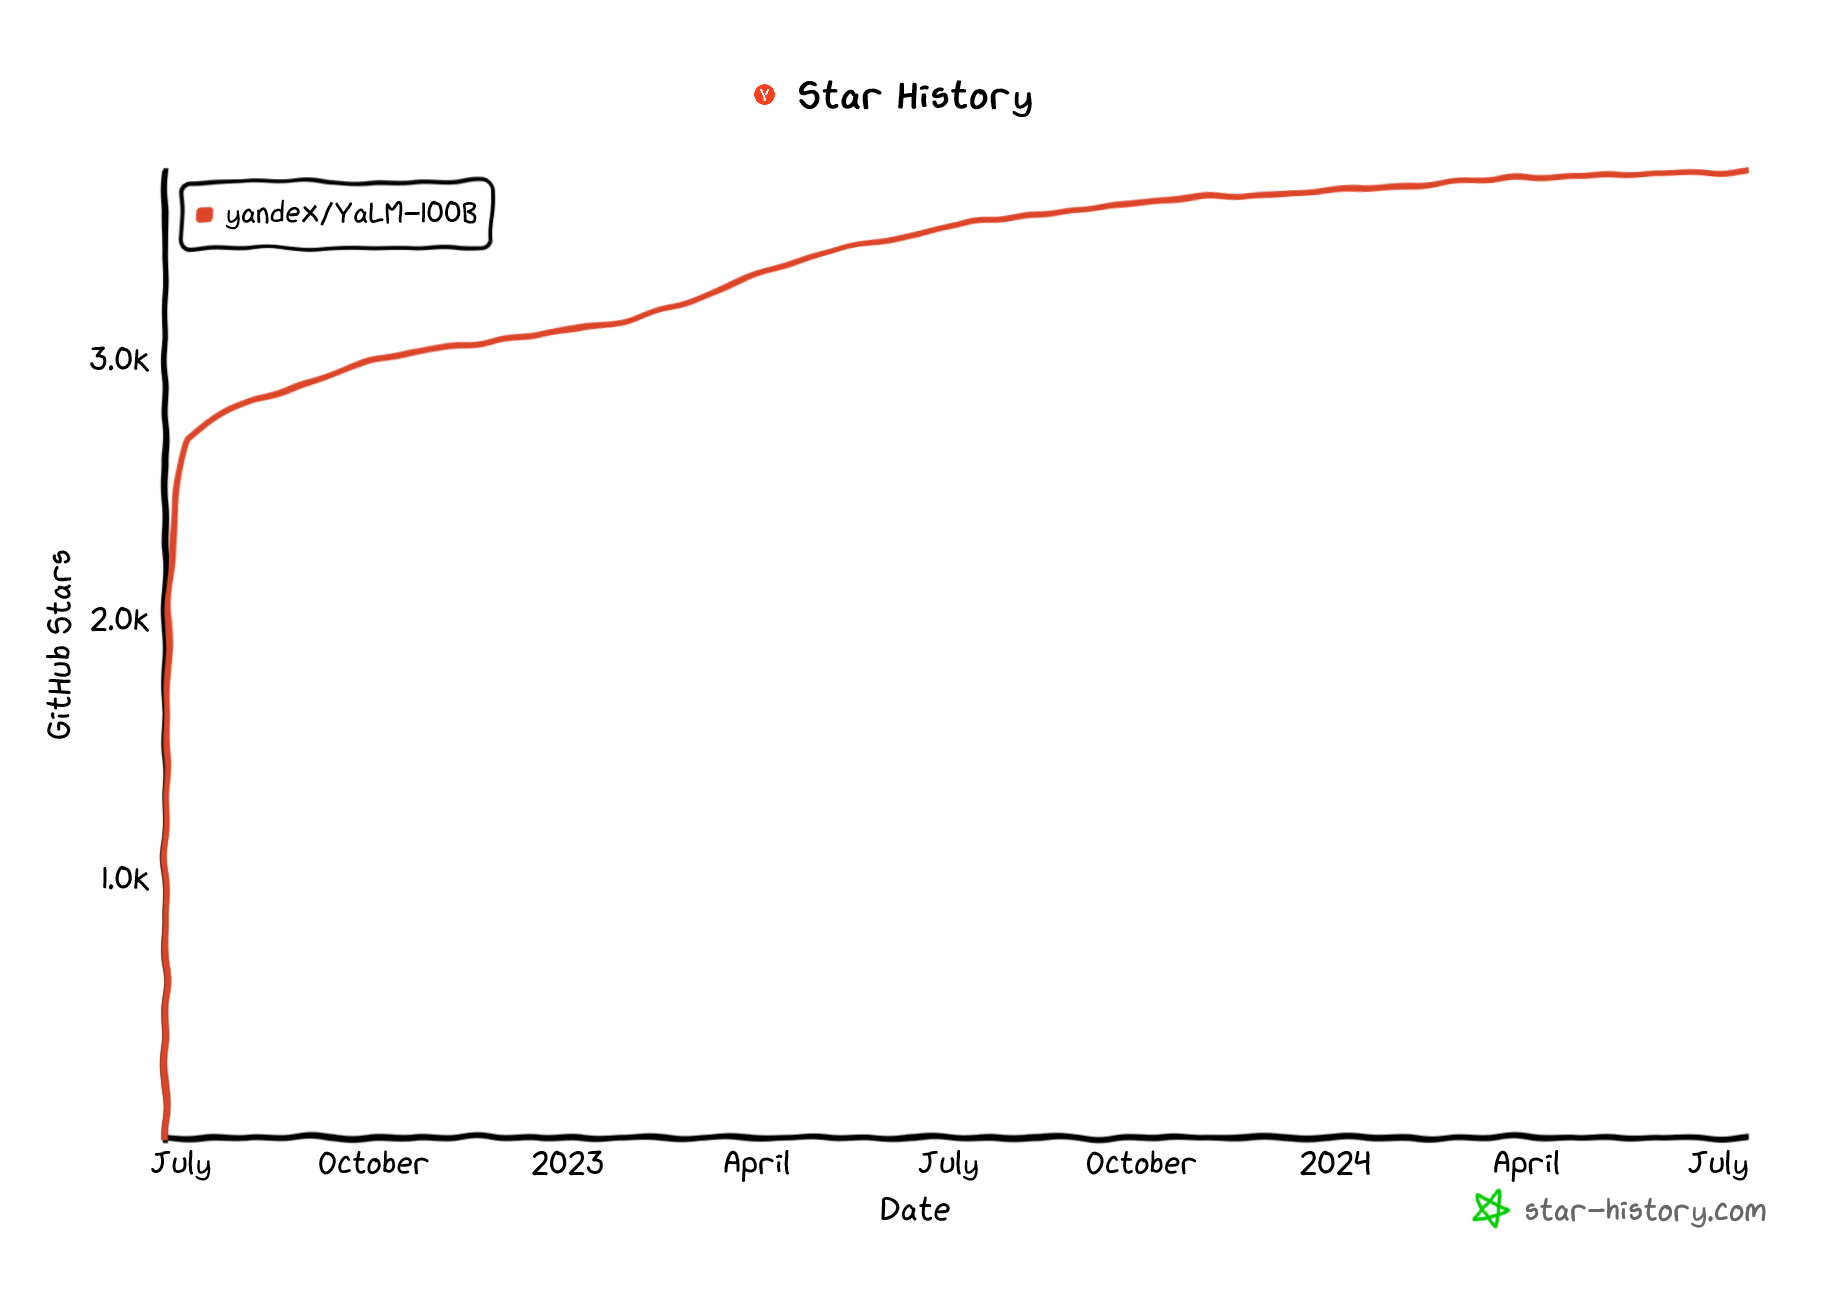

Values plotted in this chart, from the file beside it:
Repository, Date, Stars
yandex/YaLM-100B, Thu Jun 23 2022 11:01:44 GMT+0300 (Москв…, стандартное время), 0
yandex/YaLM-100B, Thu Jun 23 2022 14:28:35 GMT+0300 (Москв…, стандартное время), 450
yandex/YaLM-100B, Thu Jun 23 2022 16:29:23 GMT+0300 (Москв…, стандартное время), 690
yandex/YaLM-100B, Thu Jun 23 2022 18:33:41 GMT+0300 (Москв…, стандартное время), 930
yandex/YaLM-100B, Thu Jun 23 2022 21:52:37 GMT+0300 (Москв…, стандартное время), 1200
yandex/YaLM-100B, Fri Jun 24 2022 05:28:59 GMT+0300 (Москв…, стандартное время), 1440
yandex/YaLM-100B, Fri Jun 24 2022 12:41:02 GMT+0300 (Москв…, стандартное время), 1680
yandex/YaLM-100B, Fri Jun 24 2022 23:09:44 GMT+0300 (Москв…, стандартное время), 1950
yandex/YaLM-100B, Sun Jun 26 2022 01:44:57 GMT+0300 (Москв…, стандартное время), 2190
yandex/YaLM-100B, Mon Jun 27 2022 18:54:17 GMT+0300 (Москв…, стандартное время), 2430
yandex/YaLM-100B, Mon Jul 04 2022 12:34:00 GMT+0300 (Москв…, стандартное время), 2700
yandex/YaLM-100B, Fri Sep 09 2022 09:51:53 GMT+0300 (Москв…, стандартное время), 2940
yandex/YaLM-100B, Fri Feb 10 2023 12:15:38 GMT+0300 (Москв…, стандартное время), 3180
yandex/YaLM-100B, Sat May 20 2023 09:10:13 GMT+0300 (Москв…, стандартное время), 3450
yandex/YaLM-100B, Tue Mar 05 2024 07:48:57 GMT+0300 (Москв…, стандартное время), 3690
yandex/YaLM-100B, Mon Jul 15 2024 22:46:15 GMT+0300 (Москв…, стандартное время), 3728
